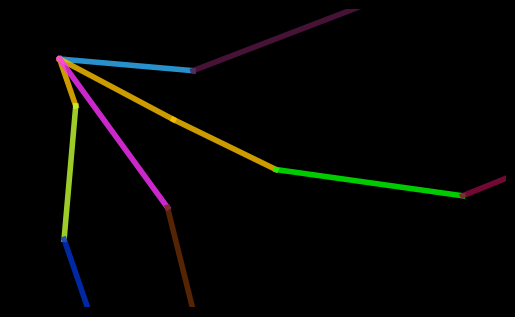
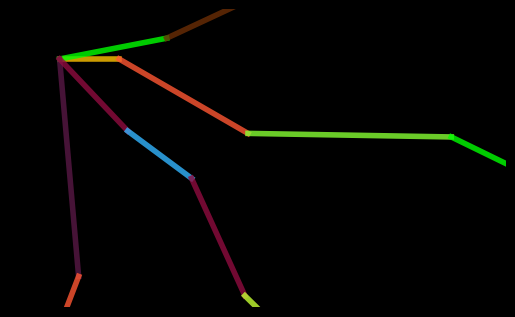
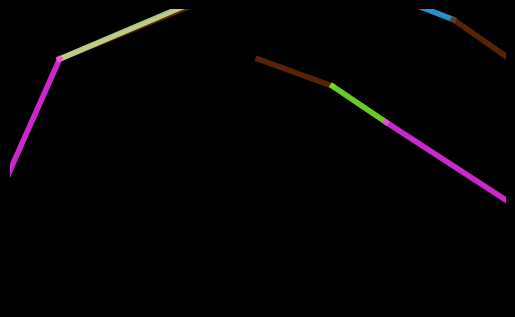
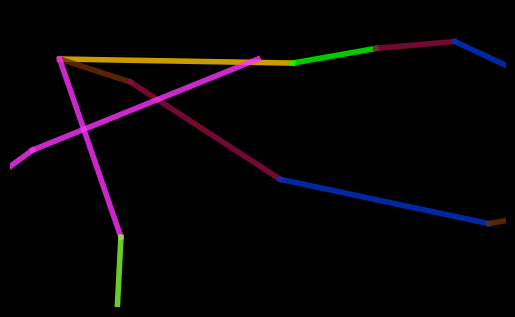
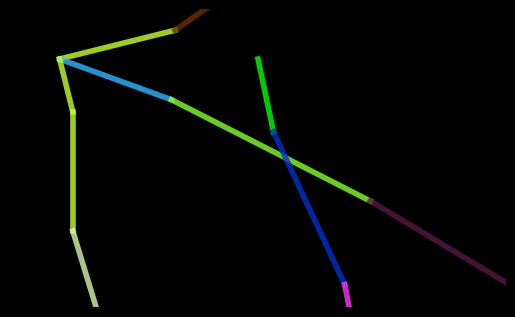

Write Python code to recreate these figures, in order.
import os
import itertools
import random
import numpy as np
import matplotlib.pyplot as plt
import matplotlib.patches as patches

# Create the directory to save images
os.makedirs('images', exist_ok=True)

# Define the grid and dot parameters
dot_distance = 40
dot_size = 1
dot_color = '#000'
line_colors = [
    '#FF5733', '#33B5FF', '#FFC300', '#0033CC', '#DAF7A6', 
    '#6B2E06', '#FF33FF', '#00FF00', '#900C3F', '#C6FF33', 
    '#581845', '#85FF33'
]
line_width = 4
rows = 2
cols = 3
dots = [(i * dot_distance, j * dot_distance) for j in range(rows) for i in range(cols)]
background_color = '#000000'
segment_length = 2
undulation_scale = 0
line_undulation_scale = 5   # New variable for slight undulation along the line
num_images = 5  # Variable for the number of images to output

# Function to check if all lines touch at least one other line
def lines_touch(lines):
    adjacency_list = {i: set() for i in range(len(dots))}
    for line in lines:
        adjacency_list[line[0]].add(line[1])
        adjacency_list[line[1]].add(line[0])
    visited = set()

    def dfs(node):
        if node in visited:
            return
        visited.add(node)
        for neighbor in adjacency_list[node]:
            dfs(neighbor)

    dfs(lines[0][0])
    return len(visited) == len(set(itertools.chain.from_iterable(lines)))

# Line drawing technique adapted for matplotlib
def draw_line(ax, start, end):
    x, y = start
    angle = np.arctan2(end[1] - start[1], end[0] - start[0])
    for _ in range(random.randint(10, 30)):  # Number of segments in each line
        angle += np.deg2rad(random.randint(-30, 30))  # Random angle
        length = random.randint(10, 50)  # Random segment length
        x_end = x + length * np.cos(angle)
        y_end = y + length * np.sin(angle)
        ax.plot([x, x_end], [y, y_end], color=random.choice(line_colors), linewidth=line_width, alpha=0.8)
        x, y = x_end, y_end
        if (x_end - end[0])**2 + (y_end - end[1])**2 < segment_length**2:
            break

# Function to draw dots and lines with pressure-sensitive stroke and variable stroke width
def combined_stroke_effect(ax, start_dot, end_dot):
    draw_line(ax, start_dot, end_dot)

# Function to draw grid with dots and lines
def draw_grid(lines, img_index):
    fig, ax = plt.subplots()
    ax.set_aspect('equal')
    ax.set_axis_off()
    fig.patch.set_facecolor(background_color)
    ax.set_facecolor(background_color)

    # Draw dots
    for dot in dots:
        circle = patches.Circle(dot, radius=dot_size, color=dot_color)
        ax.add_patch(circle)

    # Draw lines
    for line in lines:
        start_dot = dots[line[0]]
        end_dot = dots[line[1]]
        combined_stroke_effect(ax, start_dot, end_dot)

    padding = 10
    plt.xlim(-padding, (cols - 1) * dot_distance + padding)
    plt.ylim(-padding, (rows - 1) * dot_distance + padding)
    plt.gca().invert_yaxis()
    plt.savefig(f'images/grid_{img_index}.svg', format='svg', bbox_inches='tight', pad_inches=0)
    plt.close()

# Generate all possible lines
lines = list(itertools.combinations(range(len(dots)), 2))

# Generate all combinations of lines with 4 to 6 lines and save the specified number of valid images
img_index = 0
for r in range(4, 7):
    for line_combination in itertools.combinations(lines, r):
        if img_index >= num_images:
            break
        if lines_touch(line_combination):
            draw_grid(line_combination, img_index)
            img_index += 1

print("Images saved successfully.")
